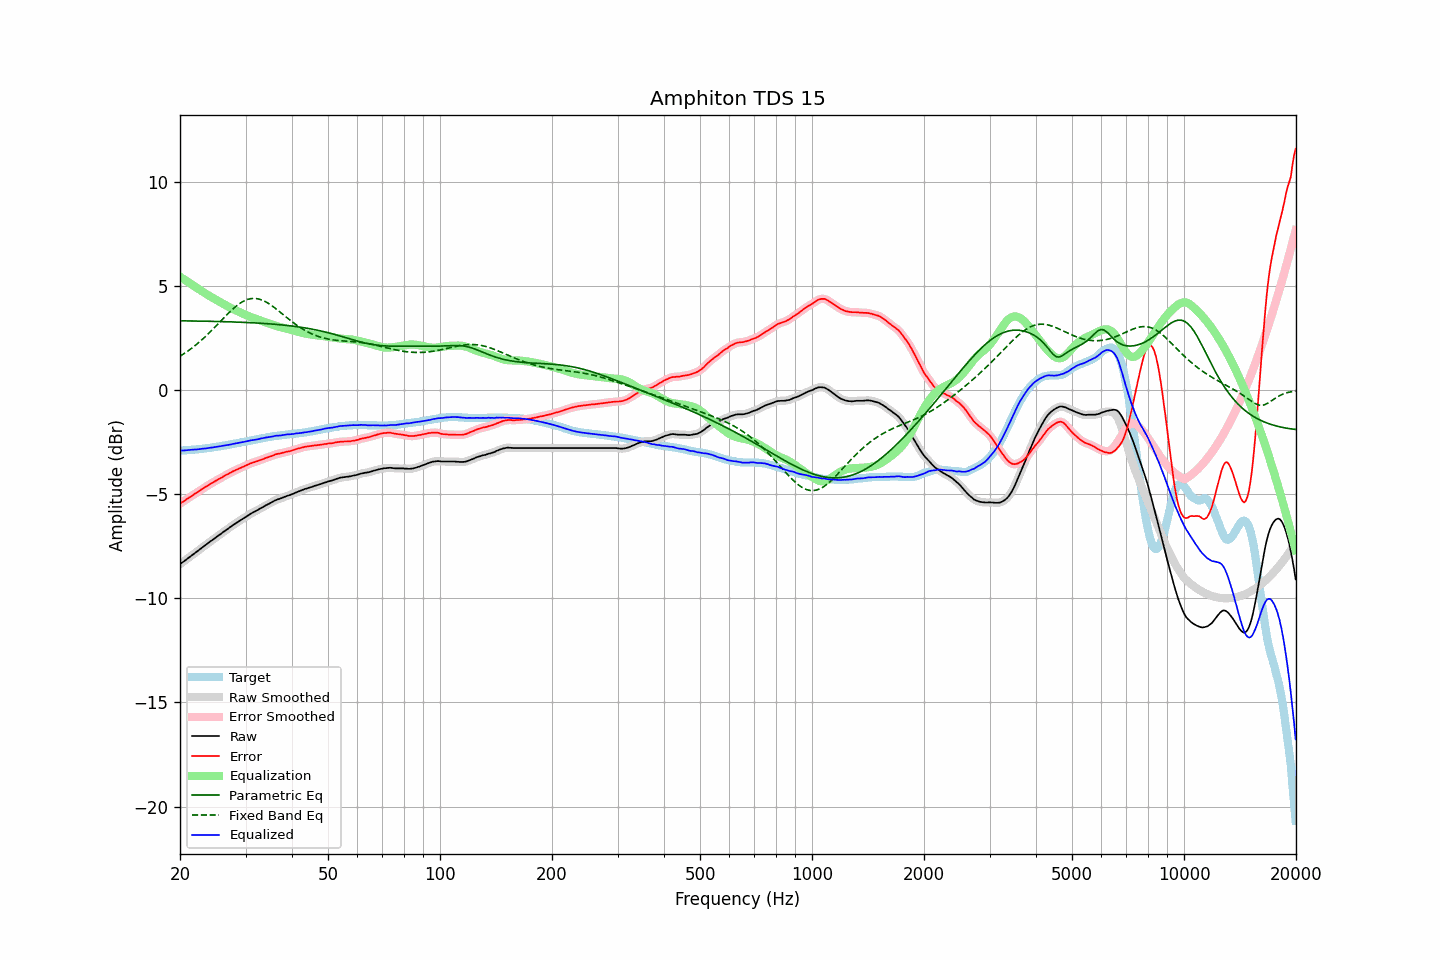

The table this chart was drawn from, first rows:
frequency, raw, error, smoothed, error_smoothed, equalization, parametric_eq, fixed_band_eq, equalized_raw, equalized_smoothed, target
20.00, -8.36, -5.45, -8.36, -5.45, 5.45, 3.33, 1.63, -2.91, -2.91, -2.90
20.20, -8.30, -5.39, -8.30, -5.40, 5.40, 3.33, 1.68, -2.90, -2.90, -2.90
20.40, -8.25, -5.35, -8.24, -5.35, 5.35, 3.33, 1.73, -2.90, -2.89, -2.89
20.61, -8.19, -5.30, -8.18, -5.30, 5.30, 3.33, 1.78, -2.89, -2.89, -2.88
20.81, -8.13, -5.24, -8.13, -5.25, 5.25, 3.33, 1.83, -2.88, -2.88, -2.88
21.02, -8.07, -5.19, -8.07, -5.19, 5.19, 3.33, 1.89, -2.87, -2.88, -2.87
21.23, -8.02, -5.14, -8.01, -5.14, 5.14, 3.33, 1.94, -2.87, -2.87, -2.87
21.44, -7.96, -5.09, -7.95, -5.09, 5.09, 3.33, 2.00, -2.86, -2.86, -2.86
21.66, -7.90, -5.04, -7.90, -5.04, 5.04, 3.33, 2.06, -2.86, -2.86, -2.85
21.87, -7.84, -4.98, -7.84, -4.99, 4.99, 3.32, 2.12, -2.85, -2.85, -2.85
22.09, -7.79, -4.94, -7.78, -4.94, 4.94, 3.32, 2.18, -2.85, -2.85, -2.84
22.31, -7.73, -4.89, -7.73, -4.89, 4.89, 3.32, 2.25, -2.84, -2.84, -2.83
22.54, -7.67, -4.83, -7.67, -4.84, 4.84, 3.32, 2.31, -2.83, -2.83, -2.83
22.76, -7.61, -4.78, -7.61, -4.78, 4.79, 3.32, 2.38, -2.82, -2.82, -2.82
22.99, -7.55, -4.73, -7.55, -4.73, 4.74, 3.32, 2.45, -2.81, -2.81, -2.81
23.22, -7.49, -4.68, -7.49, -4.69, 4.69, 3.32, 2.52, -2.80, -2.80, -2.80
23.45, -7.44, -4.64, -7.43, -4.64, 4.64, 3.31, 2.59, -2.80, -2.80, -2.79
23.69, -7.38, -4.59, -7.37, -4.59, 4.59, 3.31, 2.67, -2.79, -2.78, -2.78
23.92, -7.32, -4.54, -7.32, -4.54, 4.54, 3.31, 2.74, -2.77, -2.77, -2.77
24.16, -7.26, -4.49, -7.26, -4.50, 4.50, 3.31, 2.82, -2.76, -2.76, -2.76
24.40, -7.21, -4.45, -7.20, -4.45, 4.45, 3.31, 2.89, -2.75, -2.75, -2.75
24.65, -7.15, -4.41, -7.15, -4.41, 4.41, 3.31, 2.97, -2.74, -2.74, -2.73
24.89, -7.09, -4.36, -7.09, -4.36, 4.36, 3.30, 3.05, -2.72, -2.73, -2.72
25.14, -7.04, -4.32, -7.03, -4.32, 4.32, 3.30, 3.13, -2.72, -2.71, -2.71
25.39, -6.98, -4.27, -6.98, -4.28, 4.28, 3.30, 3.21, -2.70, -2.70, -2.70
25.65, -6.93, -4.23, -6.92, -4.23, 4.23, 3.30, 3.29, -2.70, -2.69, -2.69
25.91, -6.87, -4.19, -6.87, -4.19, 4.19, 3.30, 3.37, -2.68, -2.68, -2.67
26.16, -6.81, -4.14, -6.81, -4.14, 4.14, 3.29, 3.45, -2.66, -2.67, -2.66
26.43, -6.76, -4.10, -6.75, -4.10, 4.10, 3.29, 3.53, -2.66, -2.65, -2.65
26.69, -6.70, -4.05, -6.70, -4.06, 4.06, 3.29, 3.61, -2.64, -2.64, -2.64
26.96, -6.65, -4.02, -6.64, -4.02, 4.02, 3.29, 3.69, -2.63, -2.63, -2.62
27.23, -6.59, -3.97, -6.59, -3.98, 3.98, 3.29, 3.76, -2.61, -2.61, -2.61
27.50, -6.54, -3.94, -6.53, -3.94, 3.94, 3.28, 3.84, -2.60, -2.60, -2.59
27.77, -6.48, -3.89, -6.48, -3.90, 3.90, 3.28, 3.91, -2.58, -2.58, -2.58
28.05, -6.43, -3.86, -6.43, -3.86, 3.86, 3.28, 3.98, -2.56, -2.56, -2.56
28.33, -6.38, -3.82, -6.38, -3.82, 3.83, 3.27, 4.04, -2.55, -2.55, -2.55
28.62, -6.33, -3.79, -6.33, -3.79, 3.79, 3.27, 4.10, -2.54, -2.54, -2.53
28.90, -6.28, -3.75, -6.28, -3.75, 3.75, 3.27, 4.16, -2.52, -2.52, -2.52
29.19, -6.23, -3.72, -6.23, -3.72, 3.72, 3.27, 4.21, -2.51, -2.51, -2.50
29.48, -6.18, -3.68, -6.18, -3.68, 3.68, 3.26, 4.25, -2.49, -2.49, -2.49
29.78, -6.13, -3.65, -6.13, -3.65, 3.65, 3.26, 4.30, -2.48, -2.48, -2.47
30.08, -6.08, -3.61, -6.08, -3.61, 3.61, 3.26, 4.33, -2.46, -2.46, -2.46
30.38, -6.03, -3.58, -6.03, -3.58, 3.58, 3.25, 4.36, -2.45, -2.45, -2.44
30.68, -5.98, -3.54, -5.98, -3.54, 3.55, 3.25, 4.38, -2.43, -2.43, -2.43
30.99, -5.93, -3.51, -5.93, -3.51, 3.52, 3.24, 4.40, -2.41, -2.41, -2.41
31.30, -5.89, -3.48, -5.89, -3.48, 3.49, 3.24, 4.41, -2.40, -2.40, -2.40
31.61, -5.85, -3.46, -5.85, -3.46, 3.46, 3.24, 4.41, -2.39, -2.39, -2.38
31.93, -5.81, -3.43, -5.81, -3.44, 3.43, 3.23, 4.41, -2.37, -2.37, -2.37
32.24, -5.77, -3.41, -5.77, -3.41, 3.41, 3.23, 4.40, -2.36, -2.36, -2.35
32.57, -5.73, -3.38, -5.72, -3.38, 3.38, 3.22, 4.38, -2.35, -2.34, -2.34
32.89, -5.68, -3.35, -5.68, -3.35, 3.35, 3.22, 4.36, -2.32, -2.33, -2.32
33.22, -5.64, -3.32, -5.64, -3.32, 3.33, 3.21, 4.33, -2.31, -2.31, -2.31
33.55, -5.60, -3.30, -5.59, -3.30, 3.30, 3.21, 4.30, -2.30, -2.29, -2.29
33.89, -5.55, -3.26, -5.55, -3.27, 3.27, 3.20, 4.26, -2.28, -2.28, -2.28
34.23, -5.51, -3.24, -5.51, -3.24, 3.24, 3.20, 4.22, -2.27, -2.27, -2.26
34.57, -5.47, -3.21, -5.47, -3.21, 3.21, 3.19, 4.17, -2.26, -2.25, -2.25
34.92, -5.43, -3.18, -5.43, -3.19, 3.18, 3.19, 4.12, -2.24, -2.25, -2.24
35.27, -5.39, -3.16, -5.39, -3.16, 3.15, 3.18, 4.07, -2.23, -2.23, -2.22
35.62, -5.35, -3.13, -5.34, -3.13, 3.13, 3.17, 4.01, -2.22, -2.21, -2.21
35.97, -5.30, -3.09, -5.30, -3.10, 3.10, 3.17, 3.95, -2.19, -2.20, -2.20
... 635 more rows
